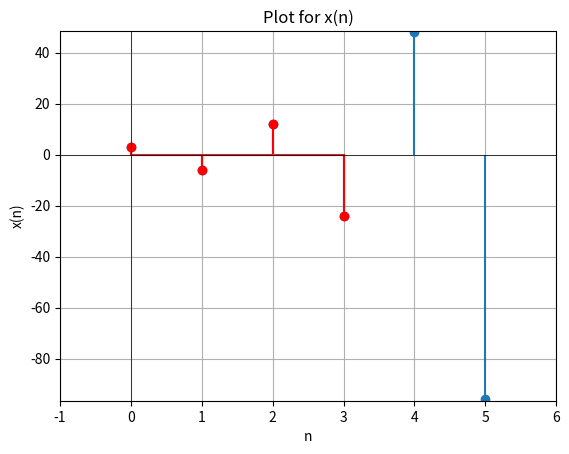

Here is the Python script that generated this plot:
import numpy as np
import matplotlib.pyplot as plt

# Define parameters
x_0 = 3
r = -2
n_range = np.arange(0, 6)  # Show till x(5)

# Compute x(n)
x_values = x_0 * (r ** n_range) * (n_range >= 0)

# Plot the function
plt.stem(n_range, x_values, linefmt='C0-', markerfmt='C0o', basefmt=" ")

# Highlight specific points with red stem lines
highlight_indices = [0, 1, 2, 3]
highlight_values = x_0 * (r ** np.array(highlight_indices))
plt.stem(highlight_indices, highlight_values, linefmt='r-', markerfmt='ro')

plt.xlabel('n')  # Label x-axis as 'n'
plt.ylabel('x(n)')  # Label y-axis as 'x(n)'
plt.title('Plot for x(n)')
plt.xlim(-1, 6)  # Limit the x-axis to show till x(5)
plt.ylim(min(x_values) - 0.5, max(x_values) + 0.5)  # Adjust the y-axis limits for better visualization
plt.grid(True)  # Show grid
plt.axhline(0, color='black', linewidth=0.5)  # Add x-axis line
plt.axvline(0, color='black', linewidth=0.5)  # Add y-axis line
plt.show()

